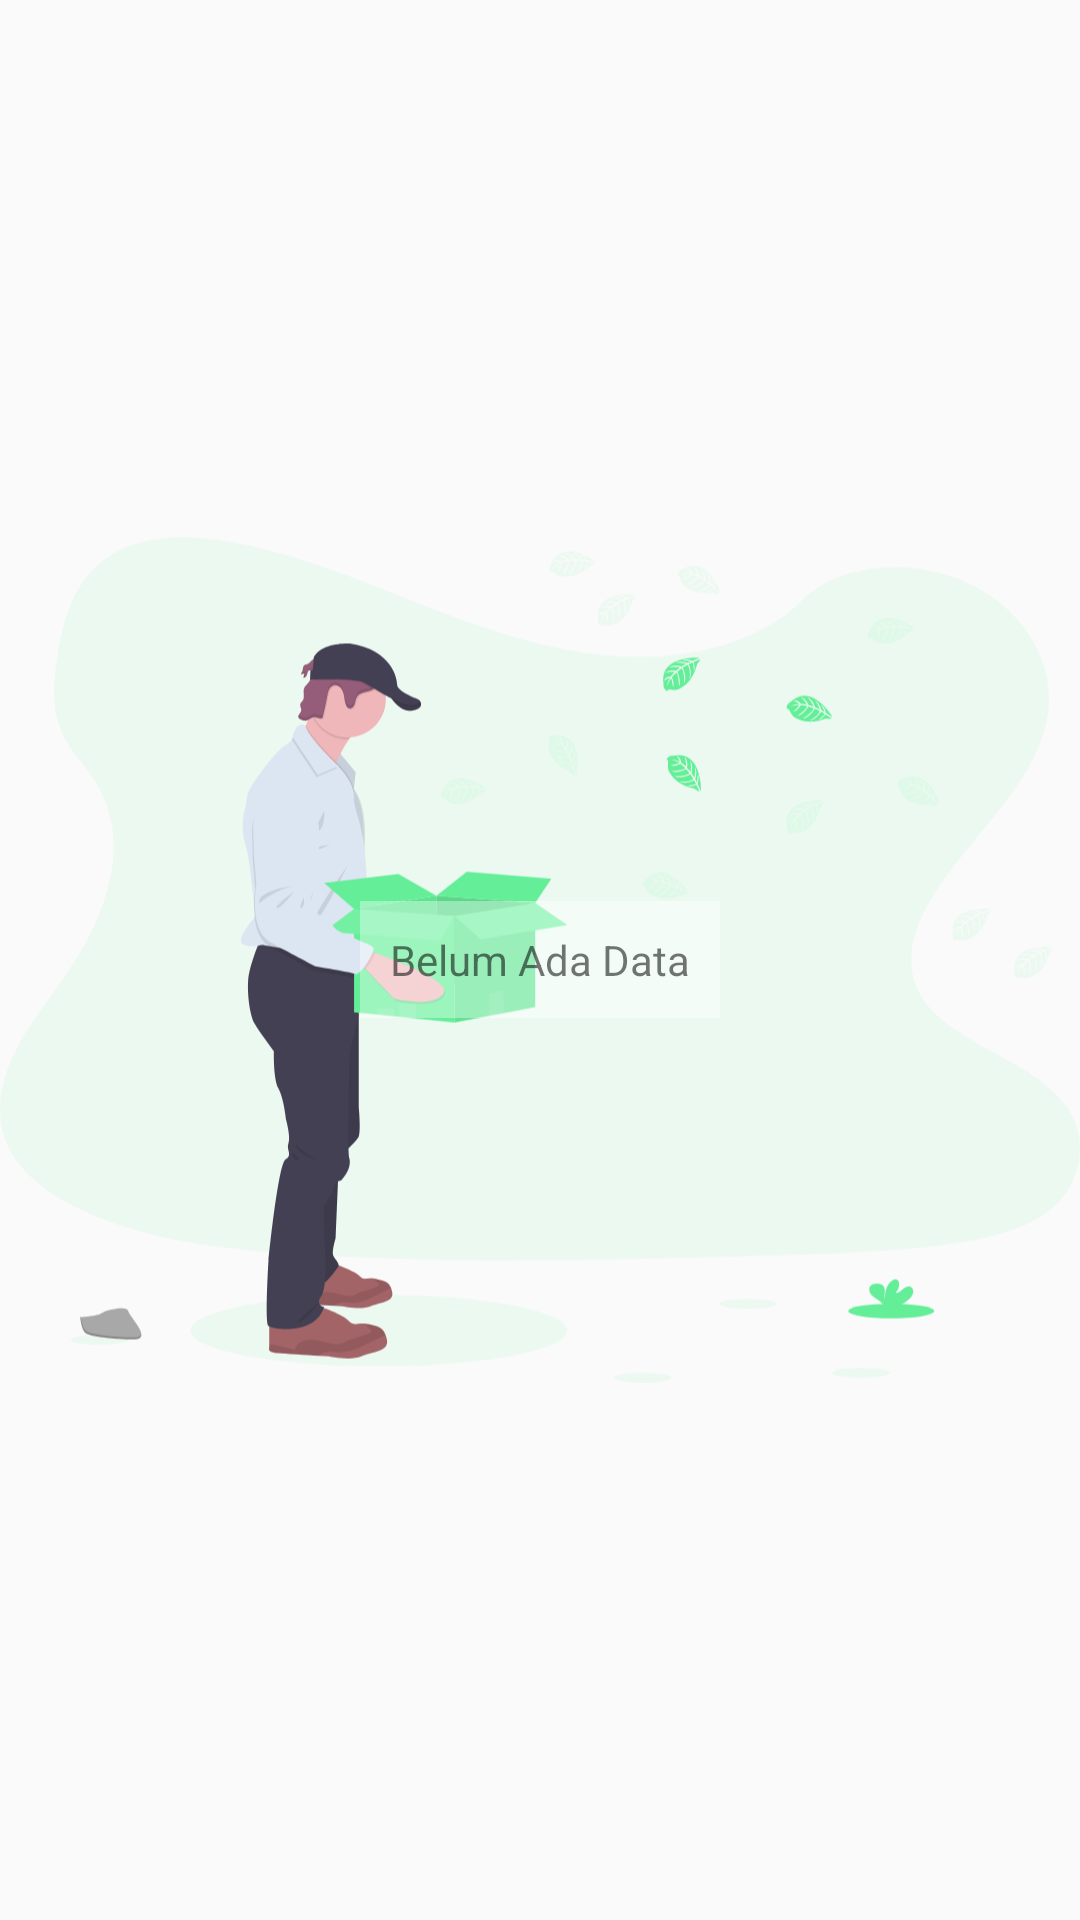

Reconstruct the res/layout file that produces this screen, plus the resources it refers to.
<!-- AndroidManifest.xml: application theme AppTheme -->
<!-- res/layout/layout_emptydata.xml -->
<?xml version="1.0" encoding="utf-8"?>
<RelativeLayout
    xmlns:android="http://schemas.android.com/apk/res/android"
    android:layout_width="match_parent"
    android:layout_height="match_parent">

    <ImageView
        android:id="@+id/ivNoData"
        android:layout_width="wrap_content"
        android:layout_height="wrap_content"
        android:layout_centerInParent="true"
        android:src="@drawable/emtpy"/>

    <TextView
        android:layout_width="wrap_content"
        android:layout_height="wrap_content"
        android:text="Belum Ada Data"
        android:background="@color/colorWhiteTransparent"
        android:padding="10dp"
        android:layout_centerInParent="true" />

</RelativeLayout>
<!-- resources referenced by this layout -->
<resources>
  <color name="colorWhiteTransparent">#5EFFFFFF</color>
  <!-- drawable emtpy: vector/xml drawable (drawable, 45601 chars, omitted) -->
  <style name="AppTheme" parent="Theme.AppCompat.Light.NoActionBar">
          
          <item name="colorPrimary">@color/colorPrimary</item>
          <item name="colorPrimaryDark">@color/colorPrimaryDark</item>
          <item name="colorAccent">@color/colorAccent</item>
      </style>
  <color name="colorPrimary">#38ef7d</color>
  <color name="colorPrimaryDark">#11998e</color>
  <color name="colorAccent">#D81B60</color>
</resources>
